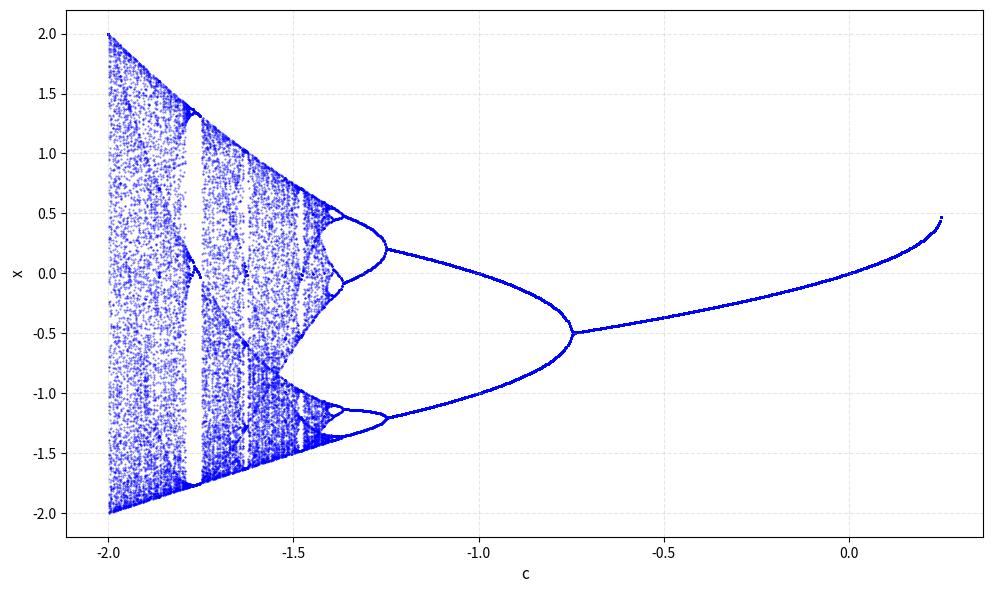

Python code for this plot: (Note: this script raises an exception after producing the figure.)
"""
Diagrama de Feigenbaum
"""

import numpy as np
import matplotlib.pyplot as plt
from pathlib import Path


def mandel_orbit(c, x0=0.0, N=500, transient=400):
    x = x0
    for _ in range(transient):
        x = x * x + c
    
    orbit = []
    for _ in range(N - transient):
        x = x * x + c
        orbit.append(x)
    
    return orbit


def plot_diagrama_feigenbaum():
    C_list = np.linspace(-2.0, 1.0, 1000)     
    N_total = 500                             
    transient = 400                           
    x0 = 0.0                                  

    x_select = []
    c_select = []

    for c in C_list:
        orbit = mandel_orbit(c, x0, N_total, transient)
        x_select.extend(orbit)
        c_select.extend([c] * len(orbit))

    x_select = np.array(x_select)
    c_select = np.array(c_select)

    fig = plt.figure(figsize=(10, 6), dpi=300)

    plt.scatter(c_select, x_select, color='blue', s=0.2, alpha=0.6, rasterized=True)

    plt.xlabel('c', fontsize=11)
    plt.ylabel('x', fontsize=11)

    plt.grid(True, linestyle='--', alpha=0.3)
    plt.tight_layout(pad=1.0)

    return fig


if __name__ == "__main__":
    fig = plot_diagrama_feigenbaum()

    import os 
    from pathlib import Path
    ruta_completa = Path("resultados/figuras") / f"feigenbaum.pdf"

    fig.savefig(ruta_completa, format="pdf", dpi=400, bbox_inches="tight")
    print(f"Figura guardada en: {ruta_completa.resolve()}")
    plt.show()
